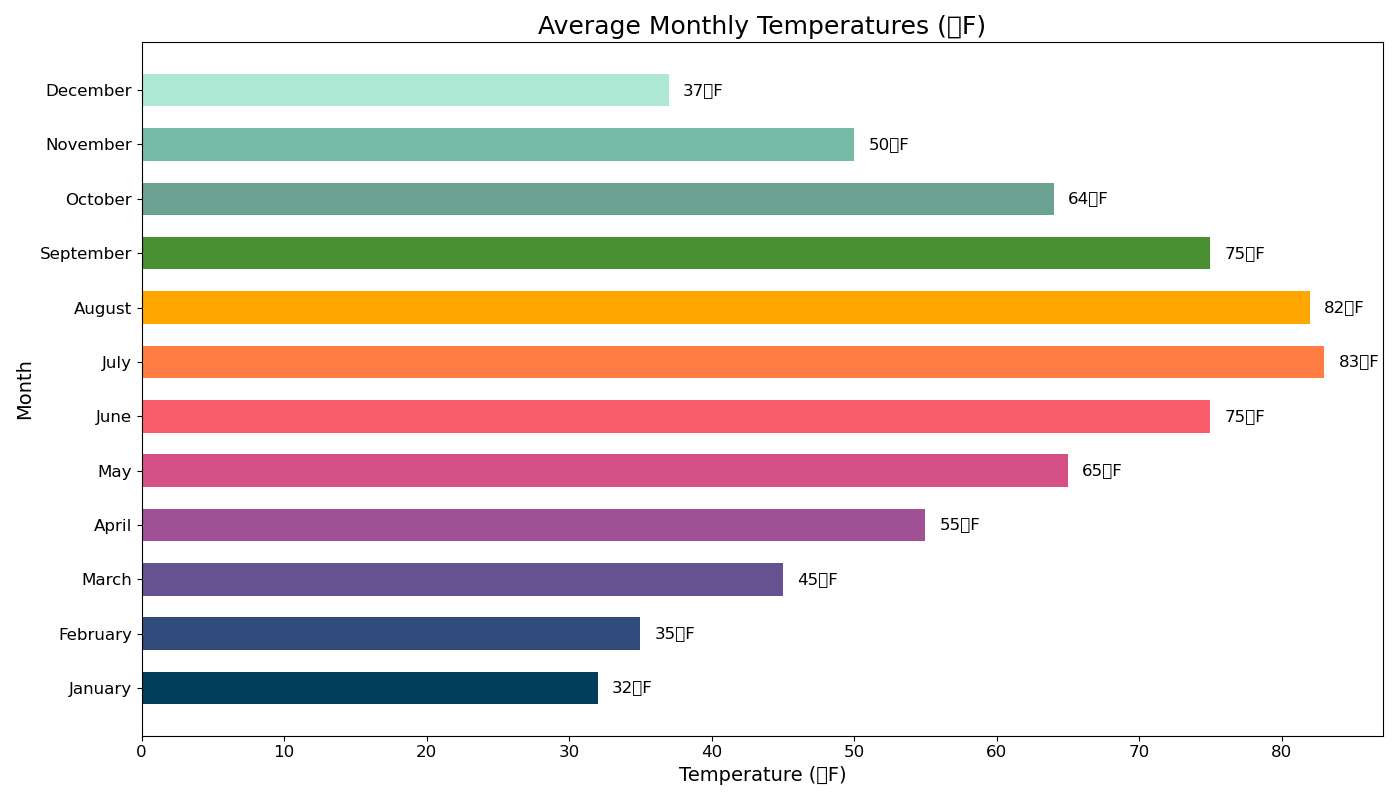

Data behind this chart, as committed beside it:
Month, Average Temperature (°F)
January, 32
February, 35
March, 45
April, 55
May, 65
June, 75
July, 83
August, 82
September, 75
October, 64
November, 50
December, 37
